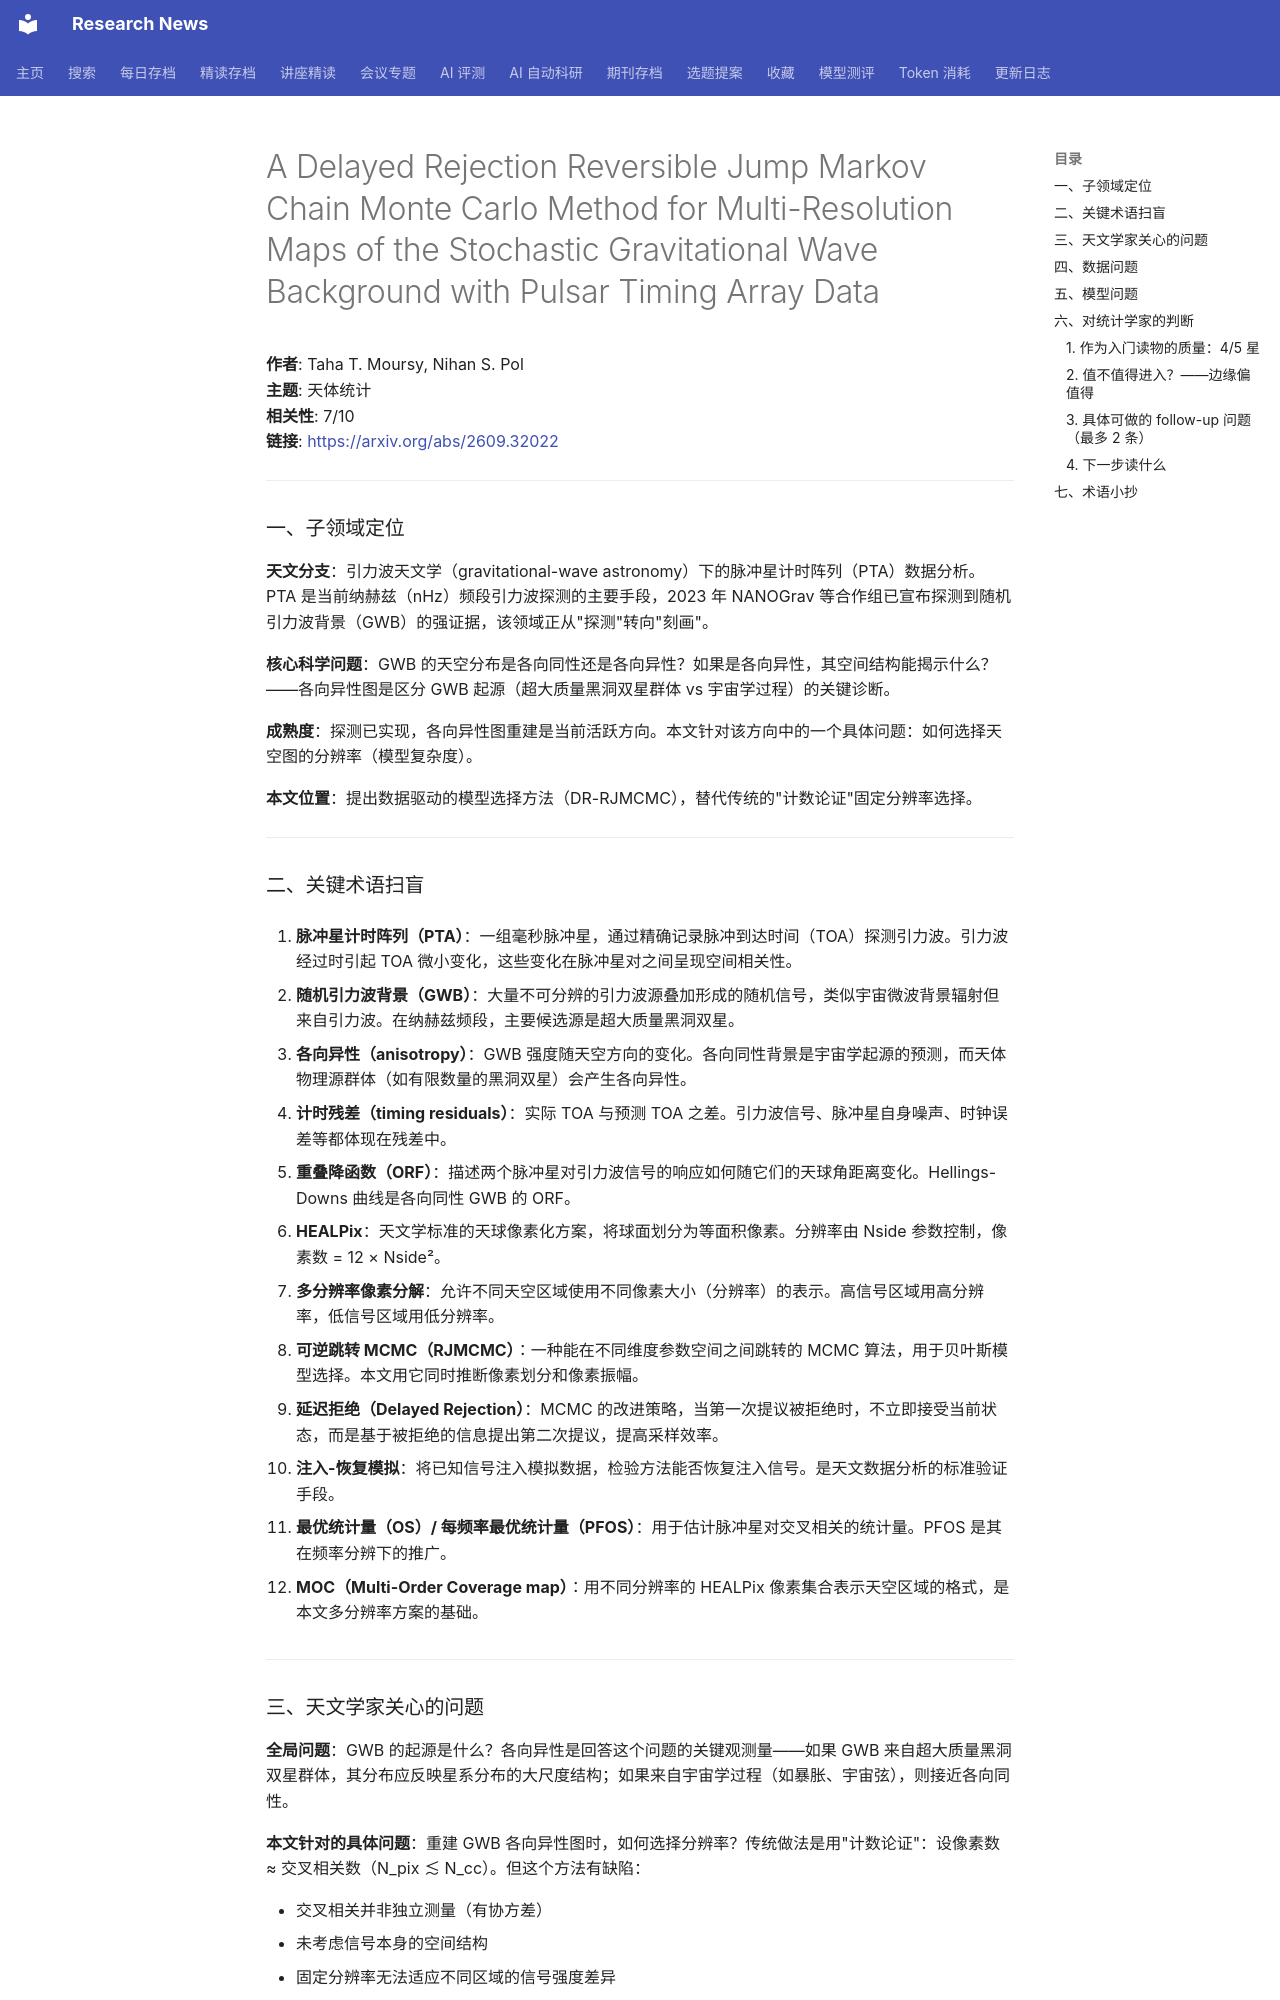

repository: cxy0714/research-news · page: deep_reads/2026-09-28-2609.32022/index.html · generator: mkdocs

# A Delayed Rejection Reversible Jump Markov Chain Monte Carlo Method for Multi-Resolution Maps of the Stochastic Gravitational Wave Background with Pulsar Timing Array Data

**作者**: Taha T. Moursy, Nihan S. Pol  
**主题**: 天体统计  
**相关性**: 7/10  
**链接**: <https://arxiv.org/abs/2609.32022>

---

### 一、子领域定位

**天文分支**：引力波天文学（gravitational-wave astronomy）下的脉冲星计时阵列（PTA）数据分析。PTA 是当前纳赫兹（nHz）频段引力波探测的主要手段，2023 年 NANOGrav 等合作组已宣布探测到随机引力波背景（GWB）的强证据，该领域正从"探测"转向"刻画"。

**核心科学问题**：GWB 的天空分布是各向同性还是各向异性？如果是各向异性，其空间结构能揭示什么？——各向异性图是区分 GWB 起源（超大质量黑洞双星群体 vs 宇宙学过程）的关键诊断。

**成熟度**：探测已实现，各向异性图重建是当前活跃方向。本文针对该方向中的一个具体问题：如何选择天空图的分辨率（模型复杂度）。

**本文位置**：提出数据驱动的模型选择方法（DR-RJMCMC），替代传统的"计数论证"固定分辨率选择。

---

### 二、关键术语扫盲

1. **脉冲星计时阵列（PTA）**：一组毫秒脉冲星，通过精确记录脉冲到达时间（TOA）探测引力波。引力波经过时引起 TOA 微小变化，这些变化在脉冲星对之间呈现空间相关性。

2. **随机引力波背景（GWB）**：大量不可分辨的引力波源叠加形成的随机信号，类似宇宙微波背景辐射但来自引力波。在纳赫兹频段，主要候选源是超大质量黑洞双星。

3. **各向异性（anisotropy）**：GWB 强度随天空方向的变化。各向同性背景是宇宙学起源的预测，而天体物理源群体（如有限数量的黑洞双星）会产生各向异性。

4. **计时残差（timing residuals）**：实际 TOA 与预测 TOA 之差。引力波信号、脉冲星自身噪声、时钟误差等都体现在残差中。

5. **重叠降函数（ORF）**：描述两个脉冲星对引力波信号的响应如何随它们的天球角距离变化。Hellings-Downs 曲线是各向同性 GWB 的 ORF。

6. **HEALPix**：天文学标准的天球像素化方案，将球面划分为等面积像素。分辨率由 Nside 参数控制，像素数 = 12 × Nside²。

7. **多分辨率像素分解**：允许不同天空区域使用不同像素大小（分辨率）的表示。高信号区域用高分辨率，低信号区域用低分辨率。

8. **可逆跳转 MCMC（RJMCMC）**：一种能在不同维度参数空间之间跳转的 MCMC 算法，用于贝叶斯模型选择。本文用它同时推断像素划分和像素振幅。

9. **延迟拒绝（Delayed Rejection）**：MCMC 的改进策略，当第一次提议被拒绝时，不立即接受当前状态，而是基于被拒绝的信息提出第二次提议，提高采样效率。

10. **注入-恢复模拟**：将已知信号注入模拟数据，检验方法能否恢复注入信号。是天文数据分析的标准验证手段。

11. **最优统计量（OS）/ 每频率最优统计量（PFOS）**：用于估计脉冲星对交叉相关的统计量。PFOS 是其在频率分辨下的推广。

12. **MOC（Multi-Order Coverage map）**：用不同分辨率的 HEALPix 像素集合表示天空区域的格式，是本文多分辨率方案的基础。

---
